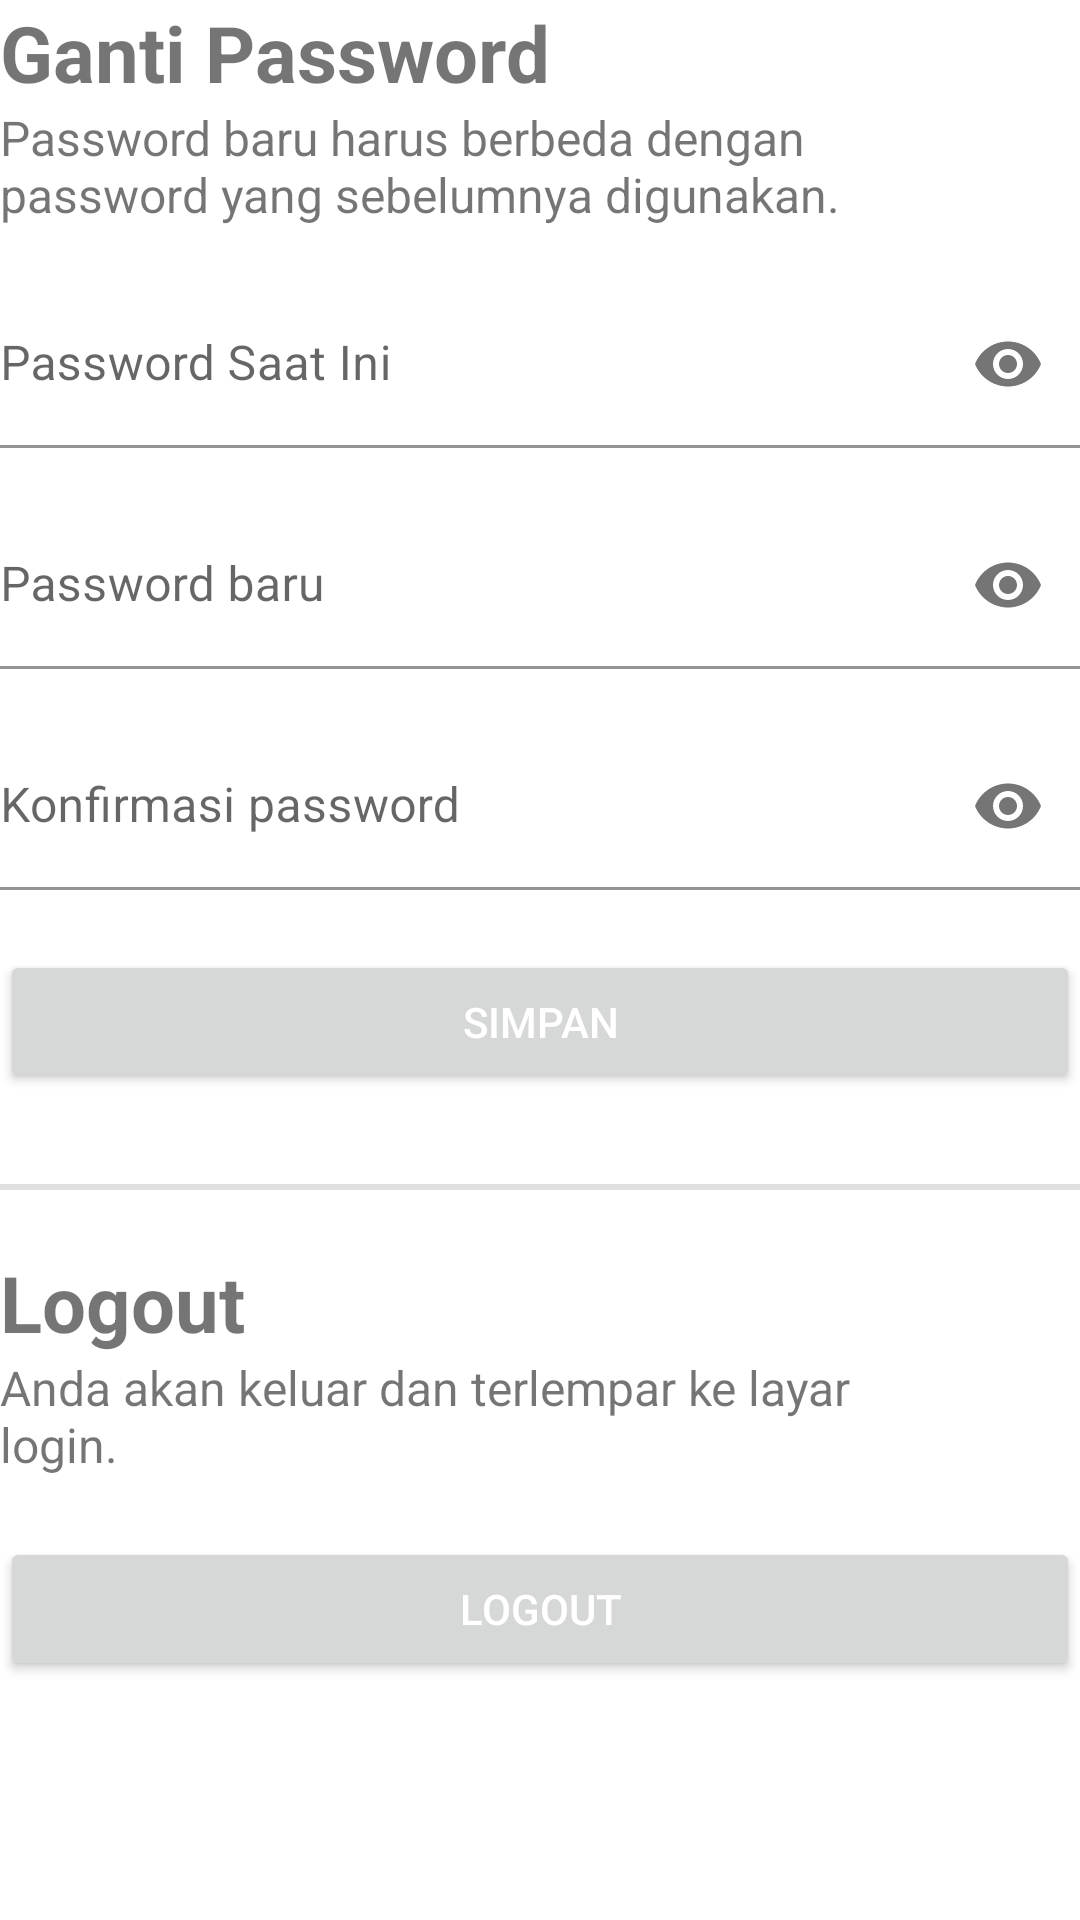

Write the Android layout XML for this screen, with the resource values it uses.
<!-- AndroidManifest.xml: application theme Theme.Diskoperindag -->
<!-- res/layout/fragment_profile_detail.xml -->
<?xml version="1.0" encoding="utf-8"?>
<androidx.constraintlayout.widget.ConstraintLayout xmlns:android="http://schemas.android.com/apk/res/android"
    xmlns:app="http://schemas.android.com/apk/res-auto"
    xmlns:tools="http://schemas.android.com/tools"
    android:layout_width="match_parent"
    android:layout_height="match_parent"
    android:layout_marginHorizontal="20dp"
    android:layout_marginVertical="10dp"
    tools:context=".fragments.mainscreen.ProfileDetailFragment">

    <TextView
        android:id="@+id/placeholder_gantiPassword"
        android:layout_width="match_parent"
        android:layout_height="wrap_content"
        android:text="Ganti Password"
        android:textSize="26sp"
        android:textStyle="bold"
        app:layout_constraintStart_toStartOf="parent"
        app:layout_constraintTop_toTopOf="parent" />

    <TextView
        android:id="@+id/placeholder_descGantiPassword"
        android:layout_width="match_parent"
        android:layout_height="wrap_content"
        android:layout_marginRight="40dp"
        android:text="Password baru harus berbeda dengan password yang sebelumnya digunakan."
        android:textSize="16sp"
        app:layout_constraintEnd_toEndOf="parent"
        app:layout_constraintStart_toStartOf="parent"
        app:layout_constraintTop_toBottomOf="@id/placeholder_gantiPassword" />

    <com.google.android.material.textfield.TextInputLayout
        android:id="@+id/inputLayout_currentPassword"
        android:layout_width="0dp"
        android:layout_height="wrap_content"
        android:layout_marginTop="18dp"
        app:boxBackgroundColor="@null"
        app:endIconMode="password_toggle"
        app:layout_constraintEnd_toEndOf="parent"
        app:layout_constraintStart_toStartOf="parent"
        app:layout_constraintTop_toBottomOf="@id/placeholder_descGantiPassword">

        <EditText
            android:id="@+id/field_currentPassword"
            android:layout_width="match_parent"
            android:layout_height="wrap_content"
            android:hint="Password Saat Ini"
            android:inputType="textPassword"
            android:paddingStart="0dp" />

    </com.google.android.material.textfield.TextInputLayout>

    <com.google.android.material.textfield.TextInputLayout
        android:id="@+id/inputLayout_newPassword"
        android:layout_width="0dp"
        android:layout_height="wrap_content"
        android:layout_marginTop="18dp"
        app:boxBackgroundColor="@null"
        app:endIconMode="password_toggle"
        app:layout_constraintEnd_toEndOf="parent"
        app:layout_constraintStart_toStartOf="parent"
        app:layout_constraintTop_toBottomOf="@id/inputLayout_currentPassword">

        <EditText
            android:id="@+id/field_newPassword"
            android:layout_width="match_parent"
            android:layout_height="wrap_content"
            android:hint="Password baru"
            android:inputType="textPassword"
            android:paddingStart="0dp" />

    </com.google.android.material.textfield.TextInputLayout>

    <com.google.android.material.textfield.TextInputLayout
        android:id="@+id/inputLayout_newPasswordVerify"
        android:layout_width="0dp"
        android:layout_height="wrap_content"
        android:layout_marginTop="18dp"
        app:boxBackgroundColor="@null"
        app:endIconMode="password_toggle"
        app:layout_constraintEnd_toEndOf="parent"
        app:layout_constraintStart_toStartOf="parent"
        app:layout_constraintTop_toBottomOf="@id/inputLayout_newPassword">

        <EditText
            android:id="@+id/field_newPasswordVerify"
            android:layout_width="match_parent"
            android:layout_height="wrap_content"
            android:hint="Konfirmasi password"
            android:inputType="textPassword"
            android:paddingStart="0dp" />

    </com.google.android.material.textfield.TextInputLayout>


    <Button
        android:id="@+id/btn_submit"
        android:layout_width="0dp"
        android:layout_height="wrap_content"
        android:layout_marginTop="20dp"
        android:paddingHorizontal="42dp"
        android:paddingVertical="12dp"
        android:text="Simpan"
        android:textColor="@color/white"
        app:layout_constraintEnd_toEndOf="parent"
        app:layout_constraintStart_toStartOf="parent"
        app:layout_constraintTop_toBottomOf="@+id/inputLayout_newPasswordVerify" />

    <com.google.android.material.divider.MaterialDivider
        android:id="@+id/dividerOne"
        android:layout_width="match_parent"
        android:layout_height="2dp"
        android:layout_marginTop="30dp"
        app:layout_constraintTop_toBottomOf="@+id/btn_submit" />

    <TextView
        android:id="@+id/placeholder_logout"
        android:layout_width="match_parent"
        android:layout_height="wrap_content"
        android:layout_marginTop="20dp"
        android:text="Logout"
        android:textSize="26sp"
        android:textStyle="bold"
        app:layout_constraintStart_toStartOf="parent"
        app:layout_constraintTop_toBottomOf="@id/dividerOne" />

    <TextView
        android:id="@+id/placeholder_descLogout"
        android:layout_width="match_parent"
        android:layout_height="wrap_content"
        android:layout_marginRight="40dp"
        android:text="Anda akan keluar dan terlempar ke layar login."
        android:textSize="16sp"
        app:layout_constraintEnd_toEndOf="parent"
        app:layout_constraintStart_toStartOf="parent"
        app:layout_constraintTop_toBottomOf="@id/placeholder_logout" />

    <Button
        android:id="@+id/btn_logout"
        android:layout_width="0dp"
        android:layout_height="wrap_content"
        android:layout_marginTop="20dp"
        android:paddingHorizontal="42dp"
        android:paddingVertical="12dp"
        android:text="Logout"
        android:textColor="@color/white"
        app:layout_constraintStart_toStartOf="parent"
        app:layout_constraintTop_toBottomOf="@id/placeholder_descLogout"
        app:layout_constraintEnd_toEndOf="parent"
        />

</androidx.constraintlayout.widget.ConstraintLayout>
<!-- resources referenced by this layout -->
<resources>
  <color name="white">#FFFFFFFF</color>
  <style name="Theme.Diskoperindag" parent="Theme.MaterialComponents.DayNight.NoActionBar">
          
          <item name="colorPrimary">@color/reddish</item>
          <item name="colorPrimaryVariant">@color/red_700</item>
          <item name="colorOnPrimary">@color/black</item>
          
          <item name="colorSecondary">@color/yellow_200</item>
          <item name="colorSecondaryVariant">@color/yellow_700</item>
          <item name="colorOnSecondary">@color/white</item>
          
          <item name="android:statusBarColor">@color/reddish</item>
          <item name="android:navigationBarColor">@color/white</item>
          
  
      </style>
  <color name="reddish">#9d0006</color>
  <color name="red_700">#de0020</color>
  <color name="black">#FF111111</color>
  <color name="yellow_200">#ffe189</color>
  <color name="yellow_700">#ffa227</color>
</resources>
